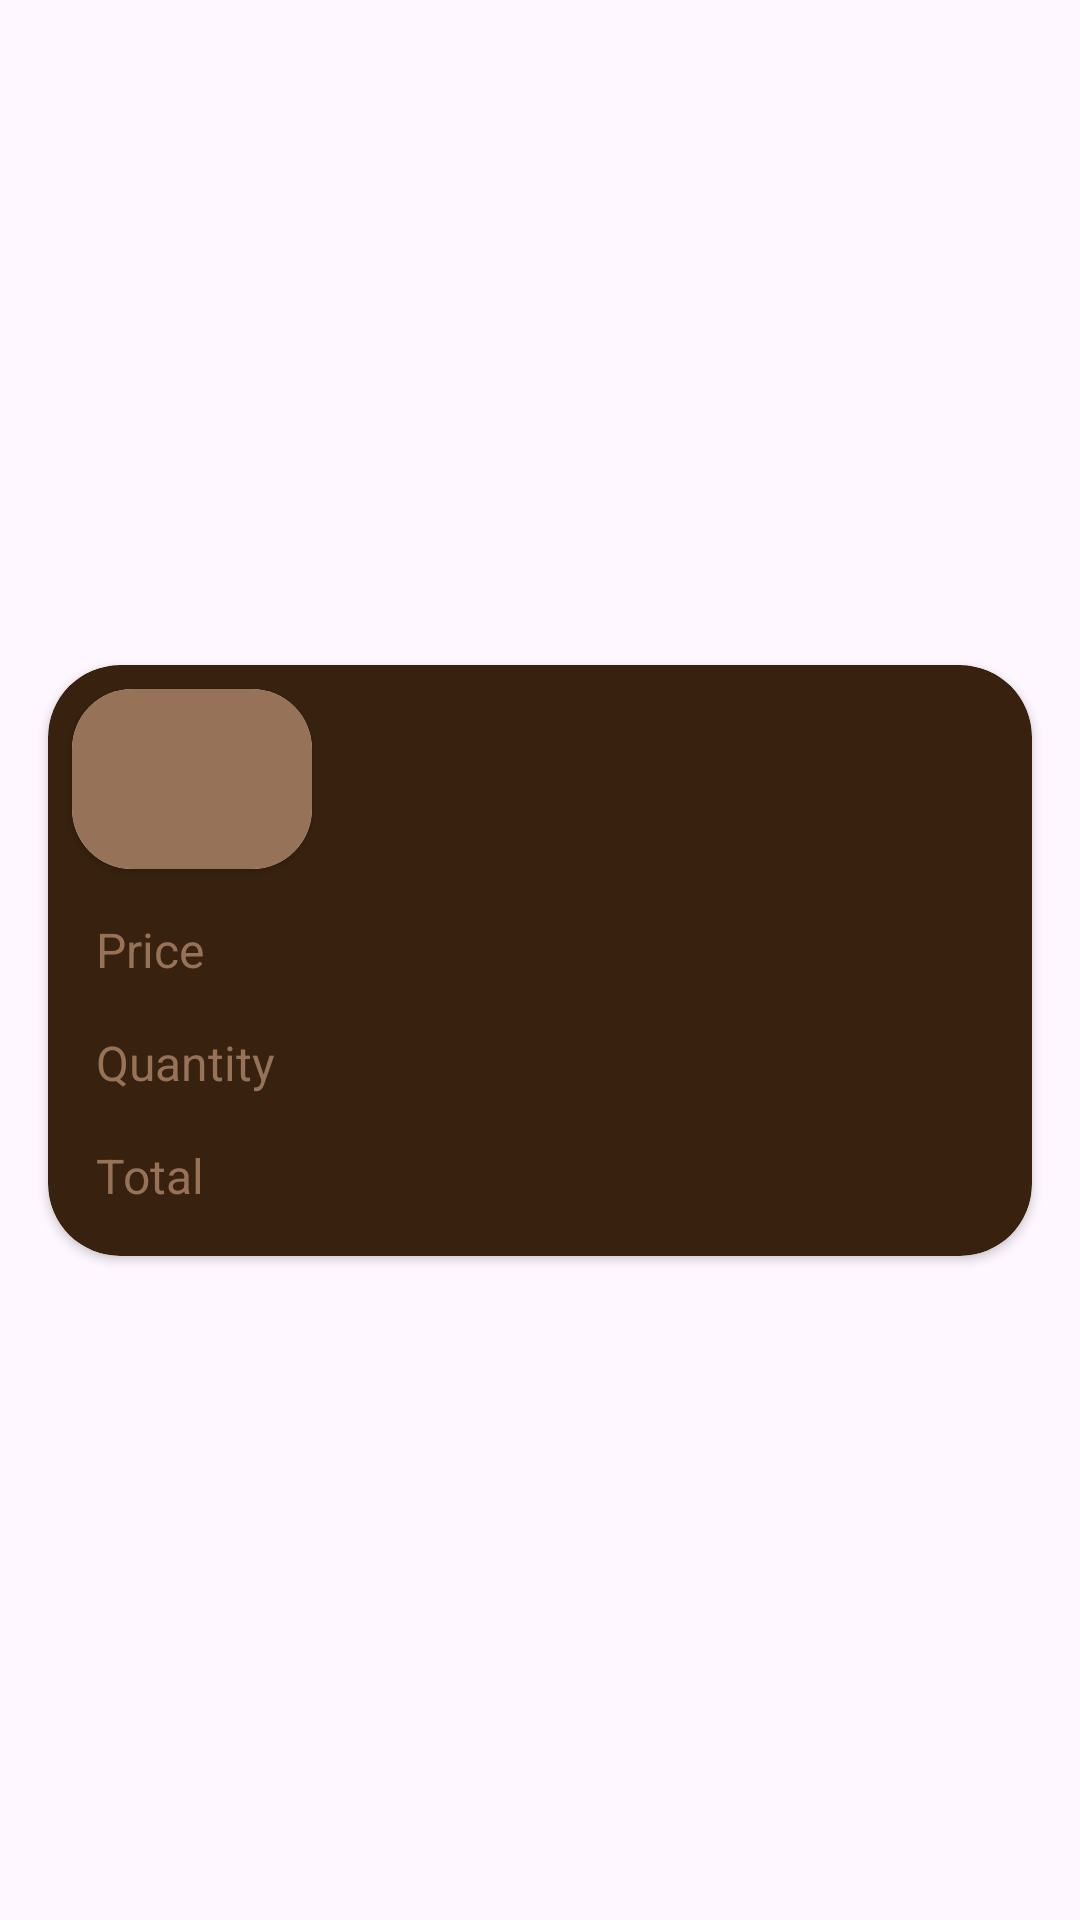

Here is an Android app screen rendered from its layout file. Give the layout XML and the strings, colors and styles it references.
<!-- AndroidManifest.xml: application theme Theme.CoffeeShop -->
<!-- res/layout/summary_item.xml -->
<?xml version="1.0" encoding="utf-8"?>
<androidx.constraintlayout.widget.ConstraintLayout xmlns:android="http://schemas.android.com/apk/res/android"
    xmlns:app="http://schemas.android.com/apk/res-auto"
    android:layout_width="match_parent"
    android:layout_height="wrap_content"
    xmlns:tools="http://schemas.android.com/tools">

    <androidx.cardview.widget.CardView
        android:id="@+id/cv_order_info"
        android:layout_width="match_parent"
        android:layout_height="wrap_content"
        android:layout_marginHorizontal="@dimen/margin_medium"
        android:layout_marginTop="@dimen/margin_small"
        android:layout_marginBottom="@dimen/margin_small"
        app:cardBackgroundColor="@color/coffee_5"
        app:cardCornerRadius="24dp"
        app:layout_constraintBottom_toBottomOf="parent"
        app:layout_constraintTop_toTopOf="parent">

        <androidx.constraintlayout.widget.ConstraintLayout
            android:layout_width="match_parent"
            android:layout_height="wrap_content">

            <androidx.cardview.widget.CardView
                android:id="@+id/cv_image"
                android:layout_width="wrap_content"
                android:layout_height="wrap_content"
                android:layout_marginStart="@dimen/margin_small"
                android:layout_marginTop="@dimen/margin_small"
                app:cardCornerRadius="20dp"
                app:layout_constraintStart_toStartOf="parent"
                app:layout_constraintTop_toTopOf="parent">

                <ImageView
                    android:id="@+id/iv_coffee"
                    android:layout_width="@dimen/small_btn_width"
                    android:layout_height="60dp"
                    android:background="@color/coffee_3" />

            </androidx.cardview.widget.CardView>

            <androidx.appcompat.widget.AppCompatTextView
                android:id="@+id/tv_name"
                style="@style/coffeeTextStyle"
                tools:text="Coffee name goes here"
                android:layout_width="0dp"
                android:layout_height="wrap_content"
                android:layout_marginHorizontal="@dimen/margin_medium"
                app:layout_constraintBottom_toBottomOf="@id/cv_image"
                app:layout_constraintEnd_toEndOf="parent"
                app:layout_constraintStart_toEndOf="@+id/cv_image"
                app:layout_constraintTop_toTopOf="@id/cv_image" />

            <TextView
                android:id="@+id/tv_lbl_price"
                style="@style/labelStyle"
                android:layout_width="wrap_content"
                android:layout_height="wrap_content"
                android:layout_marginStart="@dimen/margin_medium"
                android:layout_marginTop="@dimen/margin_medium"
                android:text="@string/price"
                app:layout_constraintStart_toStartOf="parent"
                app:layout_constraintTop_toBottomOf="@+id/cv_image" />

            <androidx.appcompat.widget.AppCompatTextView
                android:id="@+id/tv_price"
                style="@style/coffeeTextStyle"
                tools:text="40 B"
                android:layout_width="wrap_content"
                android:layout_height="wrap_content"
                android:layout_marginEnd="@dimen/margin_medium"
                app:layout_constraintEnd_toEndOf="parent"
                app:layout_constraintTop_toTopOf="@id/tv_lbl_price" />

            <TextView
                android:id="@+id/tv_lbl_quantity"
                style="@style/labelStyle"
                android:layout_width="wrap_content"
                android:layout_height="wrap_content"
                android:layout_marginStart="@dimen/margin_medium"
                android:layout_marginTop="@dimen/margin_medium"
                android:text="@string/quantity"
                app:layout_constraintStart_toStartOf="parent"
                app:layout_constraintTop_toBottomOf="@+id/tv_lbl_price" />

            <androidx.appcompat.widget.AppCompatTextView
                android:id="@+id/tv_quantity"
                style="@style/coffeeTextStyle"
                tools:text="x 4"
                android:layout_width="wrap_content"
                android:layout_height="wrap_content"
                android:layout_marginEnd="@dimen/margin_medium"
                app:layout_constraintEnd_toEndOf="parent"
                app:layout_constraintTop_toTopOf="@id/tv_lbl_quantity" />

            <TextView
                android:id="@+id/tv_lbl_total"
                style="@style/labelStyle"
                android:layout_width="wrap_content"
                android:layout_height="wrap_content"
                android:layout_marginStart="@dimen/margin_medium"
                android:layout_marginTop="@dimen/margin_medium"
                android:layout_marginBottom="@dimen/margin_medium"
                android:text="@string/total"
                app:layout_constraintBottom_toBottomOf="parent"
                app:layout_constraintStart_toStartOf="parent"
                app:layout_constraintTop_toBottomOf="@+id/tv_lbl_quantity" />

            <androidx.appcompat.widget.AppCompatTextView
                android:id="@+id/tv_total"
                style="@style/coffeeTextStyle"
                tools:text="160 B"
                android:layout_width="wrap_content"
                android:layout_height="wrap_content"
                android:layout_marginEnd="@dimen/margin_medium"
                app:layout_constraintEnd_toEndOf="parent"
                app:layout_constraintTop_toTopOf="@id/tv_lbl_total" />

        </androidx.constraintlayout.widget.ConstraintLayout>

    </androidx.cardview.widget.CardView>

</androidx.constraintlayout.widget.ConstraintLayout>
<!-- resources referenced by this layout -->
<resources>
  <color name="coffee_3">#967259</color>
  <color name="coffee_5">#38220F</color>
  <dimen name="margin_medium">16dp</dimen>
  <dimen name="margin_small">8dp</dimen>
  <dimen name="small_btn_width">80dp</dimen>
  <string name="price">Price</string>
  <string name="quantity">Quantity</string>
  <string name="total">Total</string>
  <style name="coffeeTextStyle" parent="Widget.AppCompat.TextView">
          <item name="android:textColor">@color/coffee_1</item>
          <item name="android:textSize">@dimen/_16sp</item>
          <item name="android:textStyle">bold</item>
      </style>
  <style name="labelStyle" parent="Widget.AppCompat.TextView">
          <item name="android:textColor">@color/coffee_3</item>
          <item name="android:textSize">@dimen/_16sp</item>
      </style>
  <style name="Theme.CoffeeShop" parent="Base.Theme.CoffeeShop" />
  <color name="coffee_1">#ECE0D1</color>
  <dimen name="_16sp">16sp</dimen>
  <style name="Base.Theme.CoffeeShop" parent="Theme.Material3.Light.NoActionBar">
          
          <item name="colorPrimary">@color/coffee_1</item>
          <item name="colorPrimaryDark">@color/coffee_2</item>
          <item name="android:statusBarColor">@color/coffee_2</item>
          <item name="android:windowLightStatusBar">true</item>
      </style>
  <color name="coffee_2">#DBC1AC</color>
</resources>
